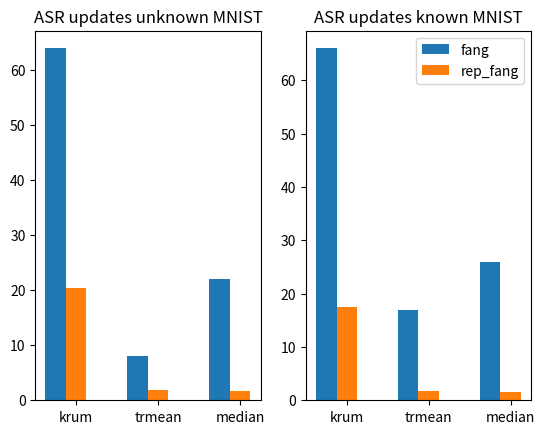

The script that saved this image:
import matplotlib.pyplot as plt
import numpy as np

def plt_txt():
    filename = 'iid-bart.txt'
    X,Y = [],[]
    with open(filename, 'r') as f:
        lines = f.readlines()
        for line in lines:
            value = [float(s) for s in line.split()]
            X.append(value[0])
    print(X)

    plt.plot(X)
    plt.show()

def plt_acc():
    path1 = './res/1171_results.csv'
    filename1 = path1
    X1 = []
    with open(filename1, 'r') as f:
        lines = f.readlines()
        for line in lines:
            value = [float(s) for s in line.split(',')]
            X1.append(value[0])
    print(X1)

    path2 = './res/1172_results.csv'
    filename2 = path2
    X2 = []
    with open(filename2, 'r') as f:
        lines = f.readlines()
        for line in lines:
            value = [float(s) for s in line.split(',')]
            X2.append(value[0])
    print(X2)

    path3='./res/1191_results.csv'
    filename3 = path3
    X3 = []
    with open(filename3, 'r') as f:
        lines = f.readlines()
        for line in lines:
            value = [float(s) for s in line.split(',')]
            X3.append(value[0])
    print(X3)

    path4='./res/1175_results.csv'
    filename4 = path4
    X4 = []
    with open(filename4, 'r') as f:
        lines = f.readlines()
        for line in lines:
            value = [float(s) for s in line.split(',')]
            X4.append(value[0])
    print(X4)
    # plt.plot(X4)
    #
    path5='./res/1176_results.csv'
    filename5 = path5
    X5 = []
    with open(filename5, 'r') as f:
        lines = f.readlines()
        for line in lines:
            value = [float(s) for s in line.split(',')]
            X5.append(value[0])
    print(X5)

    path6='./res/1173_results.csv'
    filename6 = path6
    X6 = []
    with open(filename6, 'r') as f:
        lines = f.readlines()
        for line in lines:
            value = [float(s) for s in line.split(',')]
            X6.append(value[0])
    print(X6)

    path7='./res/1177_results.csv'
    filename7 = path7
    X7 = []
    with open(filename7, 'r') as f:
        lines = f.readlines()
        for line in lines:
            value = [float(s) for s in line.split(',')]
            X7.append(value[0])
    print(X7)

    path8='./res/1178_results.csv'
    filename8 = path8
    X8 = []
    with open(filename8, 'r') as f:
        lines = f.readlines()
        for line in lines:
            value = [float(s) for s in line.split(',')]
            X8.append(value[0])
    print(X8)

    path9='./res/1179_results.csv'
    filename9 = path9
    X9 = []
    with open(filename9, 'r') as f:
        lines = f.readlines()
        for line in lines:
            value = [float(s) for s in line.split(',')]
            X9.append(value[0])
    print(X9)

    path10='./res/1170_results.csv'
    filename10 = path10
    X10 = []
    with open(filename10, 'r') as f:
        lines = f.readlines()
        for line in lines:
            value = [float(s) for s in line.split(',')]
            X10.append(value[0])
    print(X10)

    plt.plot(X1, color='yellow', label='IID')
    plt.plot(X2, color='black', label='Reduce-class')
    plt.plot(X3, color='brown', label='Reduce-class-plus')
    # plt.plot(X4, color='green', label='Reduce-class-only')
    # plt.plot(X5, color='orange', label='Reduce-class-musto')
    plt.plot(X6, color='purple', label='Reduce-class-mustp')
    # plt.plot(X7, color='green', label='Reduce-class-quitp')
    # plt.plot(X8, color='skyblue', label='Reduce-class-quito')
    # plt.plot(X9, color='purple', label='Reduce-class-introp')
    # plt.plot(X10, color='gray', label='Reduce-class-introo')


    plt.legend()
    plt.xlabel('GLOBAL ROUNDS')
    plt.ylabel('ACCURACY')

    plt.show()

def plt_class_recall_1():
    path1 = './res/1171_results.csv'
    filename1 = path1
    X1 = []
    with open(filename1, 'r') as f:
        lines = f.readlines()
        for line in lines:
            value = [float(s) for s in line.split(',')]
            X1.append(value[13])

    print(X1)

    path2 = './res/1172_results.csv'
    filename2 = path2
    X2 = []
    with open(filename2, 'r') as f:
        lines = f.readlines()
        for line in lines:
            value = [float(s) for s in line.split(',')]
            X2.append(value[13])
    print(X2)

    path3 = './res/1191_results.csv'
    filename3 = path3
    X3 = []
    with open(filename3, 'r') as f:
        lines = f.readlines()
        for line in lines:
            value = [float(s) for s in line.split(',')]
            X3.append(value[13])
    print(X3)

    path4 = './res/1091_results.csv'
    filename4 = path4
    X4 = []
    with open(filename4, 'r') as f:
        lines = f.readlines()
        for line in lines:
            value = [float(s) for s in line.split(',')]
            X4.append(value[13])
    print(X4)
    # plt.plot(X4)

    path5='./res/1113_results.csv'
    filename5 = path5
    X5 = []
    with open(filename5, 'r') as f:
        lines = f.readlines()
        for line in lines:
            value = [float(s) for s in line.split(',')]
            X5.append(value[13])
    print(X5)

    path6='./res/1122_results.csv'
    filename6 = path6
    X6 = []
    with open(filename6, 'r') as f:
        lines = f.readlines()
        for line in lines:
            value = [float(s) for s in line.split(',')]
            X6.append(value[13])
    print(X6)

    path7='./res/1177_results.csv'
    filename7 = path7
    X7 = []
    with open(filename7, 'r') as f:
        lines = f.readlines()
        for line in lines:
            value = [float(s) for s in line.split(',')]
            X7.append(value[13])
    print(X7)

    path9='./res/1179_results.csv'
    filename9 = path9
    X9 = []
    with open(filename9, 'r') as f:
        lines = f.readlines()
        for line in lines:
            value = [float(s) for s in line.split(',')]
            X9.append(value[13])
    print(X9)

    plt.plot(X1, color='yellow', label='IID', linestyle=':', marker = 'o', markersize = 2)
    plt.plot(X2, color='black', label='Reduce-class',linestyle=':', marker = 'o', markersize = 2)
    plt.plot(X3, color='brown', label='Reduce-class-plus',linestyle=':', marker = 'o', markersize = 2)
    # plt.plot(X4, color='skyblue', label='Reduce-class-only',linestyle=':', marker = 'o', markersize = 2)
    # plt.plot(X5, color='orange', label='Reduce-class-must',linestyle=':', marker = 'o', markersize = 2)
    plt.plot(X6, color='purple', label='Reduce-class-mustp',linestyle=':', marker = 'o', markersize = 2)
    # plt.plot(X7, color='green', label='Reduce-class-quitp',linestyle=':', marker = 'o', markersize = 2)
    # plt.plot(X9, color='purple', label='Reduce-class-introp',linestyle=':', marker = 'o', markersize = 2)

    plt.legend()
    plt.xlabel('GLOBAL ROUNDS')
    plt.ylabel('SOURCE CLASS RECALL')
    plt.show()

def find_count(X1):
    max_acc = 75
    max40 = max_acc * 0.7
    max60 = max_acc * 0.8
    max80 = max_acc * 0.9

    res4 = []
    res6 = []
    res8 = []
    for i in range(len(X1)):
        if X1[i] > max40:
            res4.append(i)
        if X1[i] > max60:
            res6.append(i)
        if X1[i] > max80:
            res8.append(i)
    return [res4[0], res6[0], res8[0]]


def nun_maverick():

    path3 = './res/1191_results.csv'
    filename3 = path3
    X3 = []
    with open(filename3, 'r') as f:
        lines = f.readlines()
        for line in lines:
            value = [float(s) for s in line.split(',')]
            X3.append(value[13])

    path4 = './res/1091_results.csv'
    filename4 = path4
    X4 = []
    with open(filename4, 'r') as f:
        lines = f.readlines()
        for line in lines:
            value = [float(s) for s in line.split(',')]
            X4.append(value[13])


    path5 = './res/1113_results.csv'
    filename5 = path5
    X5 = []
    with open(filename5, 'r') as f:
        lines = f.readlines()
        for line in lines:
            value = [float(s) for s in line.split(',')]
            X5.append(value[13])

    name_list = ['Random', 'FedFast', 'New']
    num_list1 = []
    num_list2 = []
    num_list3 = []
    num_list1.extend([X3[0], X4[0], X5[0]])
    num_list2.extend([X3[1], X4[1], X5[1]])
    num_list3.extend([X3[2], X4[2], X5[2]])

    x = list(range(len(num_list1)))
    total_width, n = 0.8, 2
    width = total_width / n

    plt.bar(x, num_list1, width=width, label='1 maverick', fc='y')
    for i in range(len(x)):
        x[i] = x[i] + width
    plt.bar(x, num_list2, width=width, label='2 maverick', tick_label=name_list, fc='r')
    plt.bar(x, num_list3, width=width, label='3 maverick', tick_label=name_list, fc='r')

    plt.legend()
    plt.show()

    # path6='./res/1122_results.csv'
    # filename6 = path6
    # X6 = []
    # with open(filename6, 'r') as f:
    #     lines = f.readlines()
    #     for line in lines:
    #         value = [float(s) for s in line.split(',')]
    #         X6.append(value[13])
    # print(X6)
    #
    # path7='./res/1177_results.csv'
    # filename7 = path7
    # X7 = []
    # with open(filename7, 'r') as f:
    #     lines = f.readlines()
    #     for line in lines:
    #         value = [float(s) for s in line.split(',')]
    #         X7.append(value[13])
    # print(X7)
    #
    # path9='./res/1179_results.csv'
    # filename9 = path9
    # X9 = []
    # with open(filename9, 'r') as f:
    #     lines = f.readlines()
    #     for line in lines:
    #         value = [float(s) for s in line.split(',')]
    #         X9.append(value[13])
    # print(X9)
    #
    # plt.plot(X1, color='yellow', label='IID', linestyle=':', marker = 'o', markersize = 2)
    # plt.plot(X2, color='black', label='Reduce-class',linestyle=':', marker = 'o', markersize = 2)
    plt.plot(X3, color='brown', label='Reduce-class-plus',linestyle=':', marker = 'o', markersize = 2)
    # plt.plot(X4, color='skyblue', label='Reduce-class-only',linestyle=':', marker = 'o', markersize = 2)
    # plt.plot(X5, color='orange', label='Reduce-class-must',linestyle=':', marker = 'o', markersize = 2)
    # plt.plot(X6, color='purple', label='Reduce-class-mustp',linestyle=':', marker = 'o', markersize = 2)

def plt_utility():
    path1 = './shapley-cifar.txt'
    filename1 = path1
    X1, Y1 = [0], [1]
    with open(filename1, 'r') as f:
        lines = f.readlines()
        for line in lines:
            value = [float(s) for s in line.split(',')]
            X1.append(value[0])
            Y1.append(1-((abs(value[1]/value[6]-0.1)+abs(value[2]/value[6]-0.1)+abs(value[3]/value[6]-0.1)+abs(value[4]/value[6]-0.1)+abs(value[5]/value[6]-0.6))))
    X2 = ['REF', 'AVG']
    Y2 = [1, sum(Y1[1:])/(len(Y1)-1)]

    grid = plt.GridSpec(1, 4)
    plt.subplot(grid[0,0:3])
    plt.bar(X1[0],  Y1[0], color = 'r', width=4)
    plt.bar(X1[1:], Y1[1:], color = 'b', width=4)
    plt.plot(X1[1:], Y1[1:], color = 'g',marker = 'o', markersize = 4)
    plt.legend()
    plt.xlabel('GLOBAL ROUNDS')
    plt.ylabel('FAIRNESS UTILITY')
    plt.subplot(grid[0,3])
    plt.bar(X2[0], Y2[0], color = 'r', width=0.5)
    plt.bar(X2[1], Y2[1], color = 'b', width=0.5)
    plt.legend()
    # plt.xlabel('GLOBAL ROUNDS')
    plt.tight_layout()
    plt.show()
    # print(X1, Y1)

def sub_plot():
    path1 = './res/1013_results.csv'
    filename1 = path1
    X1 = []
    with open(filename1, 'r') as f:
        lines = f.readlines()
        for line in lines:
            value = [float(s) for s in line.split(',')]
            X1.append(value[0])

    path2 = './res/1314_results.csv'
    filename2 = path2
    X2 = []
    with open(filename2, 'r') as f:
        lines = f.readlines()
        for line in lines:
            value = [float(s) for s in line.split(',')]
            X2.append(value[0])

    path3 = './res/1012_results.csv'
    filename3 = path3
    X3 = []
    with open(filename3, 'r') as f:
        lines = f.readlines()
        for line in lines:
            value = [float(s) for s in line.split(',')]
            X3.append(value[0])

    path4 = './res/1313_results.csv'
    filename4 = path4
    X4 = []
    with open(filename4, 'r') as f:
        lines = f.readlines()
        for line in lines:
            value = [float(s) for s in line.split(',')]
            X4.append(value[0])

    path6='./res/1215_results.csv'
    filename6 = path6
    X6 = []
    with open(filename6, 'r') as f:
        lines = f.readlines()
        for line in lines:
            value = [float(s) for s in line.split(',')]
            X6.append(value[0])

    path7 = './res/3315_results.csv'
    filename7 = path7
    X7 = []
    with open(filename7, 'r') as f:
        lines = f.readlines()
        for line in lines:
            value = [float(s) for s in line.split(',')]
            X7.append(value[0])

    path8='./res/1253_results.csv'
    filename8 = path8
    X8 = []
    with open(filename8, 'r') as f:
        lines = f.readlines()
        for line in lines:
            value = [float(s) for s in line.split(',')]
            X8.append(value[0])

    path9='./res/3314_results.csv'
    filename9 = path9
    X9 = []
    with open(filename9, 'r') as f:
        lines = f.readlines()
        for line in lines:
            value = [float(s) for s in line.split(',')]
            X9.append(value[0])
    plt.figure(22)
    plt.subplot(221)
    plt.plot(X1, color='blue', label='sv', linewidth='1')
    plt.plot(X2, color='red', label='new', linewidth='1')
    plt.xlabel('GLOBAL ROUNDS')
    plt.ylabel('ACCURACY')
    plt.ylim([40,75])
    plt.legend()

    plt.subplot(222)
    plt.plot(X3, color='blue', label='sv', linewidth='1')
    plt.plot(X4, color='red', label='new', linewidth='1')
    plt.xlabel('GLOBAL ROUNDS')
    plt.legend()

    plt.subplot(223)
    plt.plot(X8, color='red', label='new', linewidth='1')
    plt.plot(X9, color='blue', label='sv', linewidth='1')
    plt.xlabel('GLOBAL ROUNDS')
    plt.ylabel('ACCURACY')
    plt.ylim([40,75])
    plt.legend()

    plt.subplot(224)
    plt.plot(X6, color='red', label='new', linewidth='1')
    plt.plot(X7, color='blue', label='sv', linewidth='1')
    plt.xlabel('GLOBAL ROUNDS')
    # plt.ylabel('ACCURACY')
    plt.tight_layout()
    plt.legend()
    plt.show()

def plt_atk_bar():
    X1 = [13.7, 31.7, 40.6, 38.7 ,34.1,  22.2 , 42.1 , 10.2]
    X2 = [30.2, 30.4, 41.1, 27.9, 39.5 , 16.0 ,19.9, 10.2]
    X3 = [1.1, 79.5, 18.7, 24.7, 19.8, 74, 78.3, 0.8]
    index_ls = ['Krum', 'MKrum', 'Bulyan', 'TrMean', 'Median', 'AFA', 'FTrmean', "FoolsG"]
    plt.bar(index_ls, X3)
    plt.xlabel('Defenses')
    plt.ylabel('Attacking Successful Rate')
    plt.legend()
    plt.show()

def plt_agg_comp():
    path0 = './res/4024_results.csv'
    filename0 = path0
    X0 = []
    with open(filename0, 'r') as f:
        lines = f.readlines()
        for line in lines:
            value = [float(s) for s in line.split(',')]
            X0.append(value[0])

    path1 = './res/4025_results.csv'
    filename1 = path1
    X1 = []
    with open(filename1, 'r') as f:
        lines = f.readlines()
        for line in lines:
            value = [float(s) for s in line.split(',')]
            X1.append(value[0])
    path2 = './res/4021_results.csv'
    filename2 = path2
    X2 = []
    with open(filename2, 'r') as f:
        lines = f.readlines()
        for line in lines:
            value = [float(s) for s in line.split(',')]
            X2.append(value[0])
    path3 = './res/4022_results.csv'
    filename3 = path3
    X3 = []
    with open(filename3, 'r') as f:
        lines = f.readlines()
        for line in lines:
            value = [float(s) for s in line.split(',')]
            X3.append(value[0])

    filename4 = './res/4026_results.csv'
    X4 = []
    with open(filename4, 'r') as f:
        lines = f.readlines()
        for line in lines:
            value = [float(s) for s in line.split(',')]
            X4.append(value[0])

    filename5 = './res/4041_results.csv'
    X5 = []
    with open(filename5, 'r') as f:
        lines = f.readlines()
        for line in lines:
            value = [float(s) for s in line.split(',')]
            X5.append(value[0])

    filename6 = './res/4042_results.csv'
    X6 = []
    with open(filename6, 'r') as f:
        lines = f.readlines()
        for line in lines:
            value = [float(s) for s in line.split(',')]
            X6.append(value[0])

    filename7 = './res/4141_results.csv'
    X7 = []
    with open(filename7, 'r') as f:
        lines = f.readlines()
        for line in lines:
            value = [float(s) for s in line.split(',')]
            X7.append(value[0])

    plt.plot(X0, color='blue', label='IID', linewidth = '1')
    plt.plot(X1, color='black', label='lf', linewidth = '1')
    plt.plot(X2, label='krum', linewidth = '1')
    plt.plot(X3, label='mkrum', linewidth = '1')
    plt.plot(X4, label='bulyan', linewidth = '1')
    plt.plot(X5, label='trmean', linewidth = '1')
    plt.plot(X6, label='median', linewidth = '1')
    plt.plot(X7, label='fgold', linewidth = '1')
    plt.xlabel('GLOBAL ROUNDS')
    plt.ylabel('ACCURACY')
    plt.legend()
    plt.show()

def plt_reverse():
    path0 = './res/4024_results.csv'
    filename0 = path0
    X0 = []
    with open(filename0, 'r') as f:
        lines = f.readlines()
        for line in lines:
            value = [float(s) for s in line.split(',')]
            X0.append(value[0])

    path1 = './res/4025_results.csv'
    filename1 = path1
    X1 = []
    with open(filename1, 'r') as f:
        lines = f.readlines()
        for line in lines:
            value = [float(s) for s in line.split(',')]
            X1.append(value[0])

    filename2 = './res/5081_results.csv'
    X2 = []
    with open(filename2, 'r') as f:
        lines = f.readlines()
        for line in lines:
            value = [float(s) for s in line.split(',')]
            X2.append(value[0])

    filename3 = './res/5082_results.csv'
    X3 = []
    with open(filename3, 'r') as f:
        lines = f.readlines()
        for line in lines:
            value = [float(s) for s in line.split(',')]
            X3.append(value[0])

    filename4 = './res/5084_results.csv'
    X4 = []
    with open(filename4, 'r') as f:
        lines = f.readlines()
        for line in lines:
            value = [float(s) for s in line.split(',')]
            X4.append(value[0])

    filename5 = './res/5083_results.csv'
    X5 = []
    with open(filename5, 'r') as f:
        lines = f.readlines()
        for line in lines:
            value = [float(s) for s in line.split(',')]
            X5.append(value[0])

    filename6 = './res/5102_results.csv'
    X6 = []
    with open(filename6, 'r') as f:
        lines = f.readlines()
        for line in lines:
            value = [float(s) for s in line.split(',')]
            X6.append(value[0])

    filename7 = './res/5121_results.csv'
    X7 = []
    with open(filename7, 'r') as f:
        lines = f.readlines()
        for line in lines:
            value = [float(s) for s in line.split(',')]
            X7.append(value[0])

    plt.plot(X0, label='IID', linewidth = '1')
    plt.plot(X1, label='labelFlip', linewidth = '1')
    plt.plot(X2, label='reverseAll_1', linewidth = '1')
    # plt.plot(X5, label='reverse5_1', linewidth = '1')
    plt.plot(X4, label='reverse3_1', linewidth = '1')
    plt.plot(X6, label='reverseAllG_1', linewidth = '1')
    plt.plot(X7, label='reverseAllG_2', linewidth = '1')


    plt.xlabel('GLOBAL ROUNDS')
    plt.ylabel('ACCURACY')
    plt.ylim(50)
    plt.legend()
    plt.show()

def plt_non_iid():
    path0 = './res/4024_results.csv'
    filename0 = path0
    X0 = []
    with open(filename0, 'r') as f:
        lines = f.readlines()
        for line in lines:
            value = [float(s) for s in line.split(',')]
            X0.append(value[0])

    path1 = './res/5141_results.csv'
    filename1 = path1
    X1 = []
    with open(filename1, 'r') as f:
        lines = f.readlines()
        for line in lines:
            value = [float(s) for s in line.split(',')]
            X1.append(value[0])

    filename2 = './res/5151_results.csv'
    X2 = []
    with open(filename2, 'r') as f:
        lines = f.readlines()
        for line in lines:
            value = [float(s) for s in line.split(',')]
            X2.append(value[0])

    plt.plot(X0, label='IID', linewidth = '1')
    plt.plot(X1, label='1-class', linewidth = '1')
    plt.plot(X2, label='2-class', linewidth = '1')
    plt.xlabel('GLOBAL ROUNDS')
    plt.ylabel('ACCURACY')
    # plt.ylim(50)
    plt.legend()
    plt.show()

def plt_batch_size():
    path0 = './res/4024_results.csv'
    filename0 = path0
    X0 = []
    with open(filename0, 'r') as f:
        lines = f.readlines()
        for line in lines:
            value = [float(s) for s in line.split(',')]
            X0.append(value[0])

    path1 = './res/61300_results.csv'
    filename1 = path1
    X1 = []
    with open(filename1, 'r') as f:
        lines = f.readlines()
        for line in lines:
            value = [float(s) for s in line.split(',')]
            X1.append(value[0])

    filename2 = './res/62100_results.csv'
    X2 = []
    with open(filename2, 'r') as f:
        lines = f.readlines()
        for line in lines:
            value = [float(s) for s in line.split(',')]
            X2.append(value[0])

    filename3 = './res/6211_results.csv'
    X3 = []
    with open(filename3, 'r') as f:
        lines = f.readlines()
        for line in lines:
            value = [float(s) for s in line.split(',')]
            X3.append(value[0])

    filename4 = './res/6212_results.csv'
    X4 = []
    with open(filename4, 'r') as f:
        lines = f.readlines()
        for line in lines:
            value = [float(s) for s in line.split(',')]
            X4.append(value[0])

    plt.plot(X0, label='B=4, C=50', linewidth = '1')
    plt.plot(X1, label='B=4, C=100', linewidth = '1')
    plt.plot(X2, label='B=10, C=100', linewidth = '1')
    plt.plot(X3, label='B=100, C=100', linewidth = '1')
    plt.plot(X4, label='B=100, C=1', linewidth = '1')

    plt.xlabel('GLOBAL ROUNDS')
    plt.ylabel('ACCURACY')
    # plt.ylim(50)
    plt.legend()
    plt.show()

def plt_non_iid_100():
    path0 = './res/61300_results.csv'
    filename0 = path0
    X0 = []
    with open(filename0, 'r') as f:
        lines = f.readlines()
        for line in lines:
            value = [float(s) for s in line.split(',')]
            X0.append(value[0])
    Y0 = 100 - max(X0)

    path1 = './res/6213_results.csv'
    filename1 = path1
    X1 = []
    with open(filename1, 'r') as f:
        lines = f.readlines()
        for line in lines:
            value = [float(s) for s in line.split(',')]
            X1.append(value[0])

    Y1 = 100-max(X1)


    filename2 = './res/6214_results.csv'
    X2 = []
    with open(filename2, 'r') as f:
        lines = f.readlines()
        for line in lines:
            value = [float(s) for s in line.split(',')]
            X2.append(value[0])
    print("non2-none"+": "+str(100-max(X2)))
    Y2 = 100-max(X2)

    path3 = './res/6221_results.csv'
    filename3 = path3
    X3 = []
    with open(filename3, 'r') as f:
        lines = f.readlines()
        for line in lines:
            value = [float(s) for s in line.split(',')]
            X3.append(value[0])
    Y3 = 100-max(X3)
    print("iid-lie"+": "+str(100-max(X3)))

    path4 = './res/6222_results.csv'
    filename4 = path4
    X4 = []
    with open(filename4, 'r') as f:
        lines = f.readlines()
        for line in lines:
            value = [float(s) for s in line.split(',')]
            X4.append(value[0])
    Y4 = 100-max(X4)
    print("non2-lie"+": "+str(100-max(X4)))


    path5='./res/6223_results.csv'
    filename5 = path5
    X5 = []
    with open(filename5, 'r') as f:
        lines = f.readlines()
        for line in lines:
            value = [float(s) for s in line.split(',')]
            X5.append(value[0])
    Y5 = 100-max(X5)
    print("non1-lie"+": "+str(100-max(X5)))

    labels = ['no_attack', 'lie']
    x = np.arange(len(labels))

    width = 0.25
    plt.xticks(x, labels=labels)
    iid = [Y0, Y3]
    non_iid_2_class = [Y2, Y4]
    non_iid_1_class = [Y1, Y5]
    plt.bar(x - width, iid, width, label='iid')
    plt.bar(x, non_iid_2_class, width, label='non-iid-2-class')
    plt.bar(x + width, non_iid_1_class, width, label='non-iid-1-class')

    plt.title("Error Rate without Defense")
    plt.legend()
    plt.show()

def plt_non_iid_defense():
    path00 = './res/61300_results.csv'
    filename00 = path00
    X00 = []
    with open(filename00, 'r') as f:
        lines = f.readlines()
        for line in lines:
            value = [float(s) for s in line.split(',')]
            X00.append(value[0])
    Y00 = 100 - max(X00)

    path01 = './res/6213_results.csv'
    filename01 = path01
    X01 = []
    with open(filename01, 'r') as f:
        lines = f.readlines()
        for line in lines:
            value = [float(s) for s in line.split(',')]
            X01.append(value[0])

    Y01 = 100 - max(X01)

    filename02 = './res/6214_results.csv'
    X02 = []
    with open(filename02, 'r') as f:
        lines = f.readlines()
        for line in lines:
            value = [float(s) for s in line.split(',')]
            X02.append(value[0])
    Y02 = 100 - max(X02)

    path0 = './res/6221_results.csv'
    filename0 = path0
    X0 = []
    with open(filename0, 'r') as f:
        lines = f.readlines()
        for line in lines:
            value = [float(s) for s in line.split(',')]
            X0.append(value[0])
    Y0 = 100 - max(X0)

    path1 = './res/6222_results.csv'
    filename1 = path1
    X1 = []
    with open(filename1, 'r') as f:
        lines = f.readlines()
        for line in lines:
            value = [float(s) for s in line.split(',')]
            X1.append(value[0])
    Y1 = 100-max(X1)


    filename2 = './res/6223_results.csv'
    X2 = []
    with open(filename2, 'r') as f:
        lines = f.readlines()
        for line in lines:
            value = [float(s) for s in line.split(',')]
            X2.append(value[0])
    Y2 = 100-max(X2)

    path3 = './res/6231_results.csv'
    filename3 = path3
    X3 = []
    with open(filename3, 'r') as f:
        lines = f.readlines()
        for line in lines:
            value = [float(s) for s in line.split(',')]
            X3.append(value[0])
    Y3 = 100-max(X3)

    path4 = './res/6232_results.csv'
    filename4 = path4
    X4 = []
    with open(filename4, 'r') as f:
        lines = f.readlines()
        for line in lines:
            value = [float(s) for s in line.split(',')]
            X4.append(value[0])
    Y4 = 100-max(X4)


    path5='./res/6233_results.csv'
    filename5 = path5
    X5 = []
    with open(filename5, 'r') as f:
        lines = f.readlines()
        for line in lines:
            value = [float(s) for s in line.split(',')]
            X5.append(value[0])
    Y5 = 100-max(X5)


    path6 = './res/6234_results.csv'
    filename6 = path6
    X6 = []
    with open(filename6, 'r') as f:
        lines = f.readlines()
        for line in lines:
            value = [float(s) for s in line.split(',')]
            X6.append(value[0])
    Y6 = 100-max(X6)

    filename7 = './res/6235_results.csv'
    X7 = []
    with open(filename7, 'r') as f:
        lines = f.readlines()
        for line in lines:
            value = [float(s) for s in line.split(',')]
            X7.append(value[0])
    Y7 = 100-max(X7)


    path8='./res/6236_results.csv'
    filename8 = path8
    X8 = []
    with open(filename8, 'r') as f:
        lines = f.readlines()
        for line in lines:
            value = [float(s) for s in line.split(',')]
            X8.append(value[0])
    Y8 = 100-max(X8)


    filename9 = './res/6237_results.csv'
    X9 = []
    with open(filename9, 'r') as f:
        lines = f.readlines()
        for line in lines:
            value = [float(s) for s in line.split(',')]
            X9.append(value[0])
    Y9 = 100-max(X9)

    filename10 = './res/6238_results.csv'
    X10 = []
    with open(filename10, 'r') as f:
        lines = f.readlines()
        for line in lines:
            value = [float(s) for s in line.split(',')]
            X10.append(value[0])
    Y10 = 100-max(X10)


    filename11='./res/6239_results.csv'
    X11 = []
    with open(filename11, 'r') as f:
        lines = f.readlines()
        for line in lines:
            value = [float(s) for s in line.split(',')]
            X11.append(value[0])
    Y11 = 100-max(X11)

    labels = ['no_defense', 'mkrum',  'bulyan', "trmean"]
    x = np.arange(len(labels))

    width = 0.25
    plt.xticks(x, labels=labels)
    iid = [Y0-Y00, Y3-Y00, Y6-Y00, Y9-Y00]
    non_iid_2_class = [Y1-Y02, Y4-Y02, Y7-Y02, Y10-Y02]
    non_iid_1_class = [Y2-Y01, Y5-Y01, Y8-Y01, Y11-Y01]
    plt.bar(x - width, iid, width, label='iid')
    plt.bar(x, non_iid_2_class, width, label='non-iid-2-class')
    plt.bar(x + width, non_iid_1_class, width, label='non-iid-1-class')

    plt.title("ASR of LIE under Defense")
    plt.legend()
    plt.show()

def plt_non_iid_distribution():

    path0 = './res/61300_results.csv'
    filename0 = path0
    X0 = []
    with open(filename0, 'r') as f:
        lines = f.readlines()
        for line in lines:
            value = [float(s) for s in line.split(',')]
            X0.append(value[0])
    Y0 = 100 - max(X0)

    filename01 = './res/7120_results.csv'
    X01 = []
    with open(filename01, 'r') as f:
        lines = f.readlines()
        for line in lines:
            value = [float(s) for s in line.split(',')]
            X01.append(value[0])
    Y01 = 100 - max(X01)

    filename02 = './res/6214_results.csv'
    X02 = []
    with open(filename02, 'r') as f:
        lines = f.readlines()
        for line in lines:
            value = [float(s) for s in line.split(',')]
            X02.append(value[0])
    Y02 = 100 - max(X02)

    filename03 = './res/7120_results.csv'
    X03 = []
    with open(filename03, 'r') as f:
        lines = f.readlines()
        for line in lines:
            value = [float(s) for s in line.split(',')]
            X03.append(value[0])
    Y03 = 100 - max(X03)

    filename04 = './res/7122_results.csv'
    X04 = []
    with open(filename04, 'r') as f:
        lines = f.readlines()
        for line in lines:
            value = [float(s) for s in line.split(',')]
            X04.append(value[0])
    Y04 = 100 - max(X04)

    filename05 = './res/7190_results.csv'
    X05 = []
    with open(filename05, 'r') as f:
        lines = f.readlines()
        for line in lines:
            value = [float(s) for s in line.split(',')]
            X05.append(value[0])
    Y05 = 100 - max(X05)

    filename06 = './res/7191_results.csv'
    X06 = []
    with open(filename06, 'r') as f:
        lines = f.readlines()
        for line in lines:
            value = [float(s) for s in line.split(',')]
            X06.append(value[0])
    Y06 = 100 - max(X06)

    filename07 = './res/7193_results.csv'
    X07 = []
    with open(filename07, 'r') as f:
        lines = f.readlines()
        for line in lines:
            value = [float(s) for s in line.split(',')]
            X07.append(value[0])
    Y07 = 100 - max(X07)

    filename08 = './res/7192_results.csv'
    X08 = []
    with open(filename08, 'r') as f:
        lines = f.readlines()
        for line in lines:
            value = [float(s) for s in line.split(',')]
            X08.append(value[0])
    Y08 = 100 - max(X08)

    path1 = './res/6221_results.csv'
    filename1 = path1
    X1 = []
    with open(filename1, 'r') as f:
        lines = f.readlines()
        for line in lines:
            value = [float(s) for s in line.split(',')]
            X1.append(value[0])
    Y1 = 100-max(X1)


    filename2 = './res/6222_results.csv'
    X2 = []
    with open(filename2, 'r') as f:
        lines = f.readlines()
        for line in lines:
            value = [float(s) for s in line.split(',')]
            X2.append(value[0])
    Y2 = 100-max(X2)

    path3 = './res/6231_results.csv'
    filename3 = path3
    X3 = []
    with open(filename3, 'r') as f:
        lines = f.readlines()
        for line in lines:
            value = [float(s) for s in line.split(',')]
            X3.append(value[0])
    Y3 = 100-max(X3)

    path4 = './res/6232_results.csv'
    filename4 = path4
    X4 = []
    with open(filename4, 'r') as f:
        lines = f.readlines()
        for line in lines:
            value = [float(s) for s in line.split(',')]
            X4.append(value[0])
    Y4 = 100-max(X4)
    print(Y4)

    path5='./res/6234_results.csv'
    filename5 = path5
    X5 = []
    with open(filename5, 'r') as f:
        lines = f.readlines()
        for line in lines:
            value = [float(s) for s in line.split(',')]
            X5.append(value[0])
    Y5 = 100-max(X5)


    path6 = './res/6235_results.csv'
    filename6 = path6
    X6 = []
    with open(filename6, 'r') as f:
        lines = f.readlines()
        for line in lines:
            value = [float(s) for s in line.split(',')]
            X6.append(value[0])
    Y6 = 100-max(X6)

    filename7 = './res/6237_results.csv'
    X7 = []
    with open(filename7, 'r') as f:
        lines = f.readlines()
        for line in lines:
            value = [float(s) for s in line.split(',')]
            X7.append(value[0])
    Y7 = 100-max(X7)


    path8='./res/6238_results.csv'
    filename8 = path8
    X8 = []
    with open(filename8, 'r') as f:
        lines = f.readlines()
        for line in lines:
            value = [float(s) for s in line.split(',')]
            X8.append(value[0])
    Y8 = 100-max(X8)

    filename9 = './res/7073_results.csv'
    X9 = []
    with open(filename9, 'r') as f:
        lines = f.readlines()
        for line in lines:
            value = [float(s) for s in line.split(',')]
            X9.append(value[0])
    Y9 = 100-max(X9)

    filename10 = './res/7074_results.csv'
    X10 = []
    with open(filename10, 'r') as f:
        lines = f.readlines()
        for line in lines:
            value = [float(s) for s in line.split(',')]
            X10.append(value[0])
    Y10 = 100-max(X10)
    print(Y10)


    filename11='./res/7075_results.csv'
    X11 = []
    with open(filename11, 'r') as f:
        lines = f.readlines()
        for line in lines:
            value = [float(s) for s in line.split(',')]
            X11.append(value[0])
    Y11 = 100-max(X11)

    filename12='./res/7076_results.csv'
    X12 = []
    with open(filename12, 'r') as f:
        lines = f.readlines()
        for line in lines:
            value = [float(s) for s in line.split(',')]
            X12.append(value[0])
    Y12 = 100-max(X12)


    labels = ['no_defense', 'mkrum', 'bulyan', 'trmean']
    x = np.arange(len(labels))

    width = 0.25
    plt.xticks(x, labels=labels)
    iid = [Y1-Y0, Y3-Y03, Y5-Y05, Y7-Y07]
    non_iid_2_class = [Y2-Y02, Y4-Y04, Y6-Y06, Y8-Y08]
    non_iid_2_class_m = [Y9-Y02, Y10-Y04, Y11-Y06, Y12-Y08]
    print(non_iid_2_class)

    # non_iid_1_class = [Y2-Y01, Y5-Y01, Y8-Y01, Y11-Y01]
    plt.bar(x - width, iid, width, label='iid')
    plt.bar(x, non_iid_2_class, width, label='non-iid-2-wo')
    plt.bar(x + width, non_iid_2_class_m, width, label='non-iid-2-w')

    plt.title("ASR of LIE under Defense w/wo Distribution Reconstruction")
    plt.legend()
    plt.show()

def plt_none_noniid_defense():
    path00 = './res/61300_results.csv'
    filename00 = path00
    X00 = []
    with open(filename00, 'r') as f:
        lines = f.readlines()
        for line in lines:
            value = [float(s) for s in line.split(',')]
            X00.append(value[0])
    Y00 = 100 - max(X00)

    # path01 = './res/6213_results.csv'
    # filename01 = path01
    # X01 = []
    # with open(filename01, 'r') as f:
    #     lines = f.readlines()
    #     for line in lines:
    #         value = [float(s) for s in line.split(',')]
    #         X01.append(value[0])
    #
    # Y01 = 100 - max(X01)

    filename02 = './res/6214_results.csv'
    X02 = []
    with open(filename02, 'r') as f:
        lines = f.readlines()
        for line in lines:
            value = [float(s) for s in line.split(',')]
            X02.append(value[0])
    Y02 = 100 - max(X02)

    filename03 = './res/7120_results.csv'
    X03 = []
    with open(filename03, 'r') as f:
        lines = f.readlines()
        for line in lines:
            value = [float(s) for s in line.split(',')]
            X03.append(value[0])
    Y03 = 100 - max(X03)

    filename04 = './res/7122_results.csv'
    X04 = []
    with open(filename04, 'r') as f:
        lines = f.readlines()
        for line in lines:
            value = [float(s) for s in line.split(',')]
            X04.append(value[0])
    Y04 = 100 - max(X04)

    filename05 = './res/7190_results.csv'
    X05 = []
    with open(filename05, 'r') as f:
        lines = f.readlines()
        for line in lines:
            value = [float(s) for s in line.split(',')]
            X05.append(value[0])
    Y05 = 100 - max(X05)

    filename06 = './res/7191_results.csv'
    X06 = []
    with open(filename06, 'r') as f:
        lines = f.readlines()
        for line in lines:
            value = [float(s) for s in line.split(',')]
            X06.append(value[0])
    Y06 = 100 - max(X06)


    filename07 = './res/7193_results.csv'
    X07 = []
    with open(filename07, 'r') as f:
        lines = f.readlines()
        for line in lines:
            value = [float(s) for s in line.split(',')]
            X07.append(value[0])
    Y07 = 100 - max(X07)

    filename08 = './res/7192_results.csv'
    X08 = []
    with open(filename08, 'r') as f:
        lines = f.readlines()
        for line in lines:
            value = [float(s) for s in line.split(',')]
            X08.append(value[0])
    Y08 = 100 - max(X08)

    path0 = './res/6221_results.csv'
    filename0 = path0
    X0 = []
    with open(filename0, 'r') as f:
        lines = f.readlines()
        for line in lines:
            value = [float(s) for s in line.split(',')]
            X0.append(value[0])
    Y0 = 100 - max(X0)

    path1 = './res/6222_results.csv'
    filename1 = path1
    X1 = []
    with open(filename1, 'r') as f:
        lines = f.readlines()
        for line in lines:
            value = [float(s) for s in line.split(',')]
            X1.append(value[0])
    Y1 = 100-max(X1)

    path3 = './res/6231_results.csv'
    filename3 = path3
    X3 = []
    with open(filename3, 'r') as f:
        lines = f.readlines()
        for line in lines:
            value = [float(s) for s in line.split(',')]
            X3.append(value[0])
    Y3 = 100-max(X3)

    path4 = './res/6232_results.csv'
    filename4 = path4
    X4 = []
    with open(filename4, 'r') as f:
        lines = f.readlines()
        for line in lines:
            value = [float(s) for s in line.split(',')]
            X4.append(value[0])
    Y4 = 100-max(X4)

    path6 = './res/6234_results.csv'
    filename6 = path6
    X6 = []
    with open(filename6, 'r') as f:
        lines = f.readlines()
        for line in lines:
            value = [float(s) for s in line.split(',')]
            X6.append(value[0])
    Y6 = 100-max(X6)

    filename7 = './res/6235_results.csv'
    X7 = []
    with open(filename7, 'r') as f:
        lines = f.readlines()
        for line in lines:
            value = [float(s) for s in line.split(',')]
            X7.append(value[0])
    Y7 = 100-max(X7)

    filename9 = './res/6237_results.csv'
    X9 = []
    with open(filename9, 'r') as f:
        lines = f.readlines()
        for line in lines:
            value = [float(s) for s in line.split(',')]
            X9.append(value[0])
    Y9 = 100-max(X9)

    filename10 = './res/6238_results.csv'
    X10 = []
    with open(filename10, 'r') as f:
        lines = f.readlines()
        for line in lines:
            value = [float(s) for s in line.split(',')]
            X10.append(value[0])
    Y10 = 100-max(X10)

    labels = ['no_defense', 'mkrum',  'bulyan', "trmean"]
    x = np.arange(len(labels))

    width = 0.25
    plt.xticks(x, labels=labels)
    iid = [Y00, Y03, Y05, Y07]
    non_iid_2_class = [Y02, Y04, Y06, Y08]
    plt.bar(x - width, iid, width, label='iid')
    plt.bar(x, non_iid_2_class, width, label='non-iid-2-class')

    plt.title("Error Rate of Noniid under Defense")
    plt.legend()
    plt.show()

def plt_fang_comp():
    plt.subplot(121)
    labels = ['krum',  "trmean",'median']
    x = np.arange(len(labels))

    width = 0.25
    plt.xticks(x, labels=labels)
    fang = [64,8,22]
    rep_fang = [20.5,1.8,1.7]
    plt.bar(x - width, fang, width, label='fang')
    plt.bar(x, rep_fang, width, label='rep_fang')

    plt.title("ASR updates unknown MNIST")

    plt.subplot(122)
    labels = ['krum',  "trmean",'median']
    x = np.arange(len(labels))

    width = 0.25
    plt.xticks(x, labels=labels)
    fang = [66, 17, 26]
    rep_fang = [17.4, 1.7, 1.5]
    plt.bar(x - width, fang, width, label='fang')
    plt.bar(x, rep_fang, width, label='rep_fang')

    plt.title("ASR updates known MNIST")

    plt.legend()
    plt.show()

if __name__ =='__main__':
    # plt_txt()
    # plt_acc()
    # plt_class_recall_1()
    # plt_utility()
    # plt_atk_bar()
    # plt_agg_comp()
    # plt_reverse()
    # plt_non_iid_100()
    # plt_batch_size()
    # plt_non_iid_defense()
    # plt_non_iid_distribution()
    # plt_none_noniid_defense()
    plt_fang_comp()
